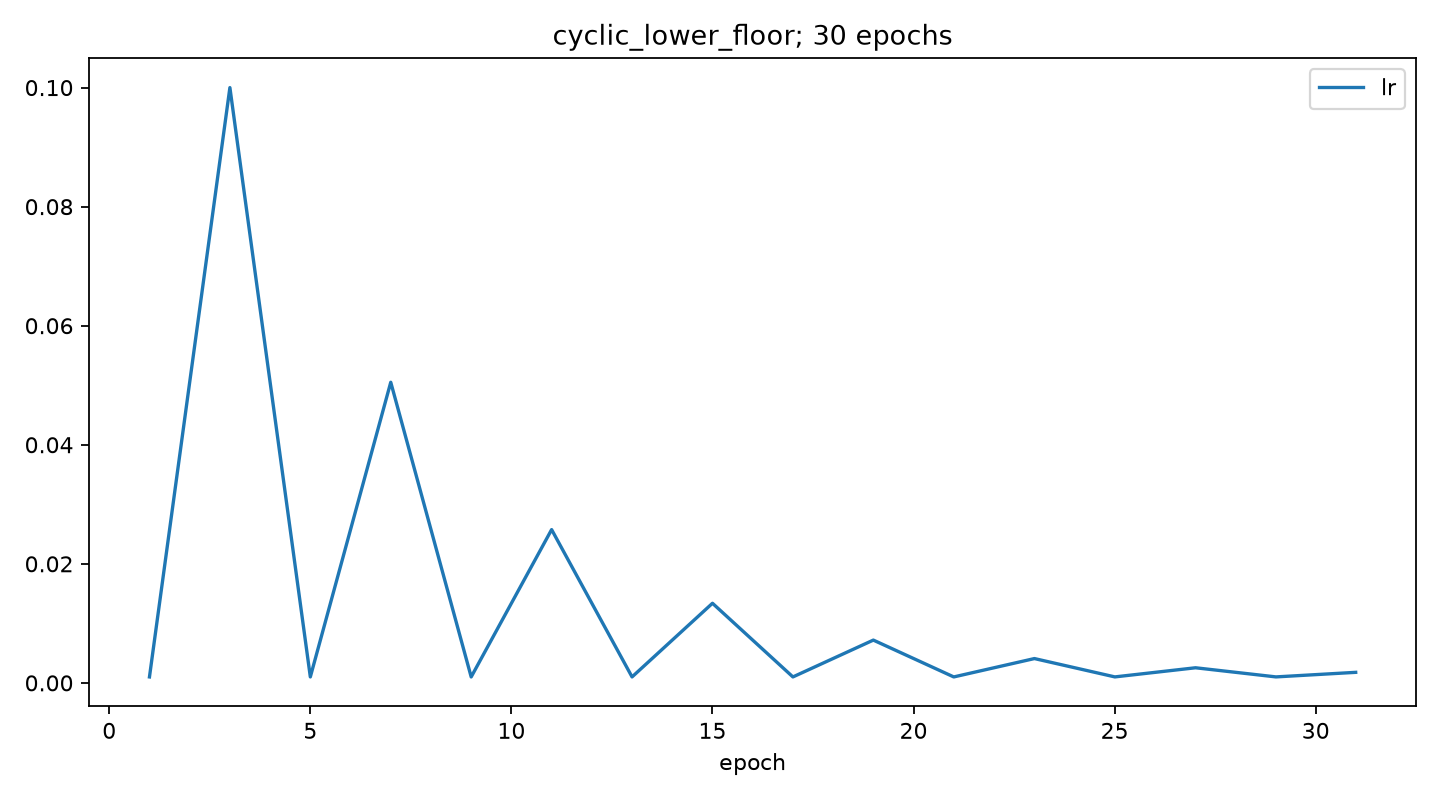

Source data for this figure (header and first rows):
epoch, lr, momentum
1.0, 0.001, 0.9
1.003, 0.001141, 0.9
1.006, 0.001281, 0.9
1.009, 0.001422, 0.9
1.011, 0.001563, 0.9
1.014, 0.001703, 0.9
1.017, 0.001844, 0.9
1.02, 0.001984, 0.9
1.023, 0.002125, 0.9
1.026, 0.002266, 0.9
1.028, 0.002406, 0.9
1.031, 0.002547, 0.9
1.034, 0.002688, 0.9
1.037, 0.002828, 0.9
1.04, 0.002969, 0.9
1.043, 0.003109, 0.9
1.045, 0.00325, 0.9
1.048, 0.003391, 0.9
1.051, 0.003531, 0.9
1.054, 0.003672, 0.9
1.057, 0.003812, 0.9
1.06, 0.003953, 0.9
1.062, 0.004094, 0.9
1.065, 0.004234, 0.9
1.068, 0.004375, 0.9
1.071, 0.004516, 0.9
1.074, 0.004656, 0.9
1.077, 0.004797, 0.9
1.08, 0.004937, 0.9
1.082, 0.005078, 0.9
1.085, 0.005219, 0.9
1.088, 0.005359, 0.9
1.091, 0.0055, 0.9
1.094, 0.005641, 0.9
1.097, 0.005781, 0.9
1.099, 0.005922, 0.9
1.102, 0.006063, 0.9
1.105, 0.006203, 0.9
1.108, 0.006344, 0.9
1.111, 0.006484, 0.9
1.114, 0.006625, 0.9
1.116, 0.006766, 0.9
1.119, 0.006906, 0.9
1.122, 0.007047, 0.9
1.125, 0.007188, 0.9
1.128, 0.007328, 0.9
1.131, 0.007469, 0.9
1.134, 0.007609, 0.9
1.136, 0.00775, 0.9
1.139, 0.007891, 0.9
1.142, 0.008031, 0.9
1.145, 0.008172, 0.9
1.148, 0.008312, 0.9
1.151, 0.008453, 0.9
1.153, 0.008594, 0.9
1.156, 0.008734, 0.9
1.159, 0.008875, 0.9
1.162, 0.009016, 0.9
1.165, 0.009156, 0.9
1.168, 0.009297, 0.9
... 10,500 more rows
